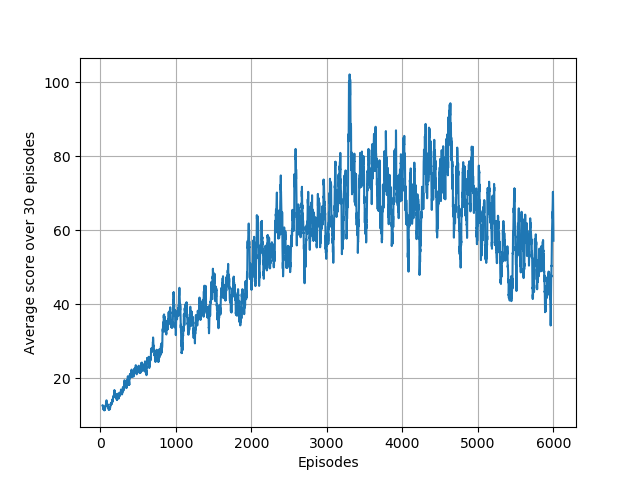

Values plotted in this chart, from the file beside it:
1.000000000000000000e+00, 1.200000000000000000e+01, 0.000000000000000000e+00
2.000000000000000000e+00, 1.300000000000000000e+01, 0.000000000000000000e+00
3.000000000000000000e+00, 1.300000000000000000e+01, 0.000000000000000000e+00
4.000000000000000000e+00, 1.200000000000000000e+01, 0.000000000000000000e+00
5.000000000000000000e+00, 9.000000000000000000e+00, 0.000000000000000000e+00
6.000000000000000000e+00, 1.800000000000000000e+01, 0.000000000000000000e+00
7.000000000000000000e+00, 2.100000000000000000e+01, 0.000000000000000000e+00
8.000000000000000000e+00, 1.200000000000000000e+01, 0.000000000000000000e+00
9.000000000000000000e+00, 1.100000000000000000e+01, 0.000000000000000000e+00
1.000000000000000000e+01, 1.300000000000000000e+01, 0.000000000000000000e+00
1.100000000000000000e+01, 9.000000000000000000e+00, 0.000000000000000000e+00
1.200000000000000000e+01, 1.100000000000000000e+01, 0.000000000000000000e+00
1.300000000000000000e+01, 7.000000000000000000e+00, 0.000000000000000000e+00
1.400000000000000000e+01, 1.200000000000000000e+01, 0.000000000000000000e+00
1.500000000000000000e+01, 8.000000000000000000e+00, 0.000000000000000000e+00
1.600000000000000000e+01, 1.300000000000000000e+01, 0.000000000000000000e+00
1.700000000000000000e+01, 9.000000000000000000e+00, 0.000000000000000000e+00
1.800000000000000000e+01, 1.300000000000000000e+01, 0.000000000000000000e+00
1.900000000000000000e+01, 1.900000000000000000e+01, 0.000000000000000000e+00
2.000000000000000000e+01, 9.000000000000000000e+00, 0.000000000000000000e+00
2.100000000000000000e+01, 1.000000000000000000e+01, 0.000000000000000000e+00
2.200000000000000000e+01, 1.200000000000000000e+01, 0.000000000000000000e+00
2.300000000000000000e+01, 1.600000000000000000e+01, 0.000000000000000000e+00
2.400000000000000000e+01, 1.400000000000000000e+01, 0.000000000000000000e+00
2.500000000000000000e+01, 1.400000000000000000e+01, 0.000000000000000000e+00
2.600000000000000000e+01, 2.600000000000000000e+01, 0.000000000000000000e+00
2.700000000000000000e+01, 1.100000000000000000e+01, 0.000000000000000000e+00
2.800000000000000000e+01, 1.400000000000000000e+01, 0.000000000000000000e+00
2.900000000000000000e+01, 6.000000000000000000e+00, 0.000000000000000000e+00
3.000000000000000000e+01, 1.000000000000000000e+01, 0.000000000000000000e+00
3.100000000000000000e+01, 1.000000000000000000e+01, 0.000000000000000000e+00
3.200000000000000000e+01, 1.400000000000000000e+01, 0.000000000000000000e+00
3.300000000000000000e+01, 1.300000000000000000e+01, 0.000000000000000000e+00
3.400000000000000000e+01, 9.000000000000000000e+00, 0.000000000000000000e+00
3.500000000000000000e+01, 1.100000000000000000e+01, 0.000000000000000000e+00
3.600000000000000000e+01, 1.100000000000000000e+01, 0.000000000000000000e+00
3.700000000000000000e+01, 9.000000000000000000e+00, 0.000000000000000000e+00
3.800000000000000000e+01, 1.100000000000000000e+01, 0.000000000000000000e+00
3.900000000000000000e+01, 9.000000000000000000e+00, 9.537985938825841004e+02
4.000000000000000000e+01, 6.000000000000000000e+00, 1.269060350226714945e+03
4.100000000000000000e+01, 1.300000000000000000e+01, 1.394284997995049707e+03
4.200000000000000000e+01, 1.100000000000000000e+01, 1.221257683312029258e+03
4.300000000000000000e+01, 1.200000000000000000e+01, 1.128162968445836668e+03
4.400000000000000000e+01, 1.200000000000000000e+01, 9.642251368298848320e+02
4.500000000000000000e+01, 9.000000000000000000e+00, 9.815109898597297615e+02
4.600000000000000000e+01, 1.100000000000000000e+01, 8.690244763072955720e+02
4.700000000000000000e+01, 1.400000000000000000e+01, 7.878172191476206763e+02
4.800000000000000000e+01, 6.000000000000000000e+00, 8.017256323818613737e+02
4.900000000000000000e+01, 1.100000000000000000e+01, 7.273817910787230403e+02
5.000000000000000000e+01, 1.100000000000000000e+01, 7.038195150399744762e+02
5.100000000000000000e+01, 1.000000000000000000e+01, 5.800947118563110507e+02
5.200000000000000000e+01, 8.000000000000000000e+00, 6.134169019695093539e+02
5.300000000000000000e+01, 1.200000000000000000e+01, 5.843453745107644863e+02
5.400000000000000000e+01, 2.500000000000000000e+01, 5.482623061499914456e+02
5.500000000000000000e+01, 2.100000000000000000e+01, 6.287231205163484447e+02
5.600000000000000000e+01, 1.100000000000000000e+01, 6.453552783796851600e+02
5.700000000000000000e+01, 1.400000000000000000e+01, 5.891133368687651455e+02
5.800000000000000000e+01, 1.300000000000000000e+01, 5.234474641744861856e+02
5.900000000000000000e+01, 1.000000000000000000e+01, 4.794675850526732575e+02
6.000000000000000000e+01, 1.400000000000000000e+01, 5.687053431305390632e+02
6.100000000000000000e+01, 1.200000000000000000e+01, 5.094620558977444489e+02
... 5,939 more rows
